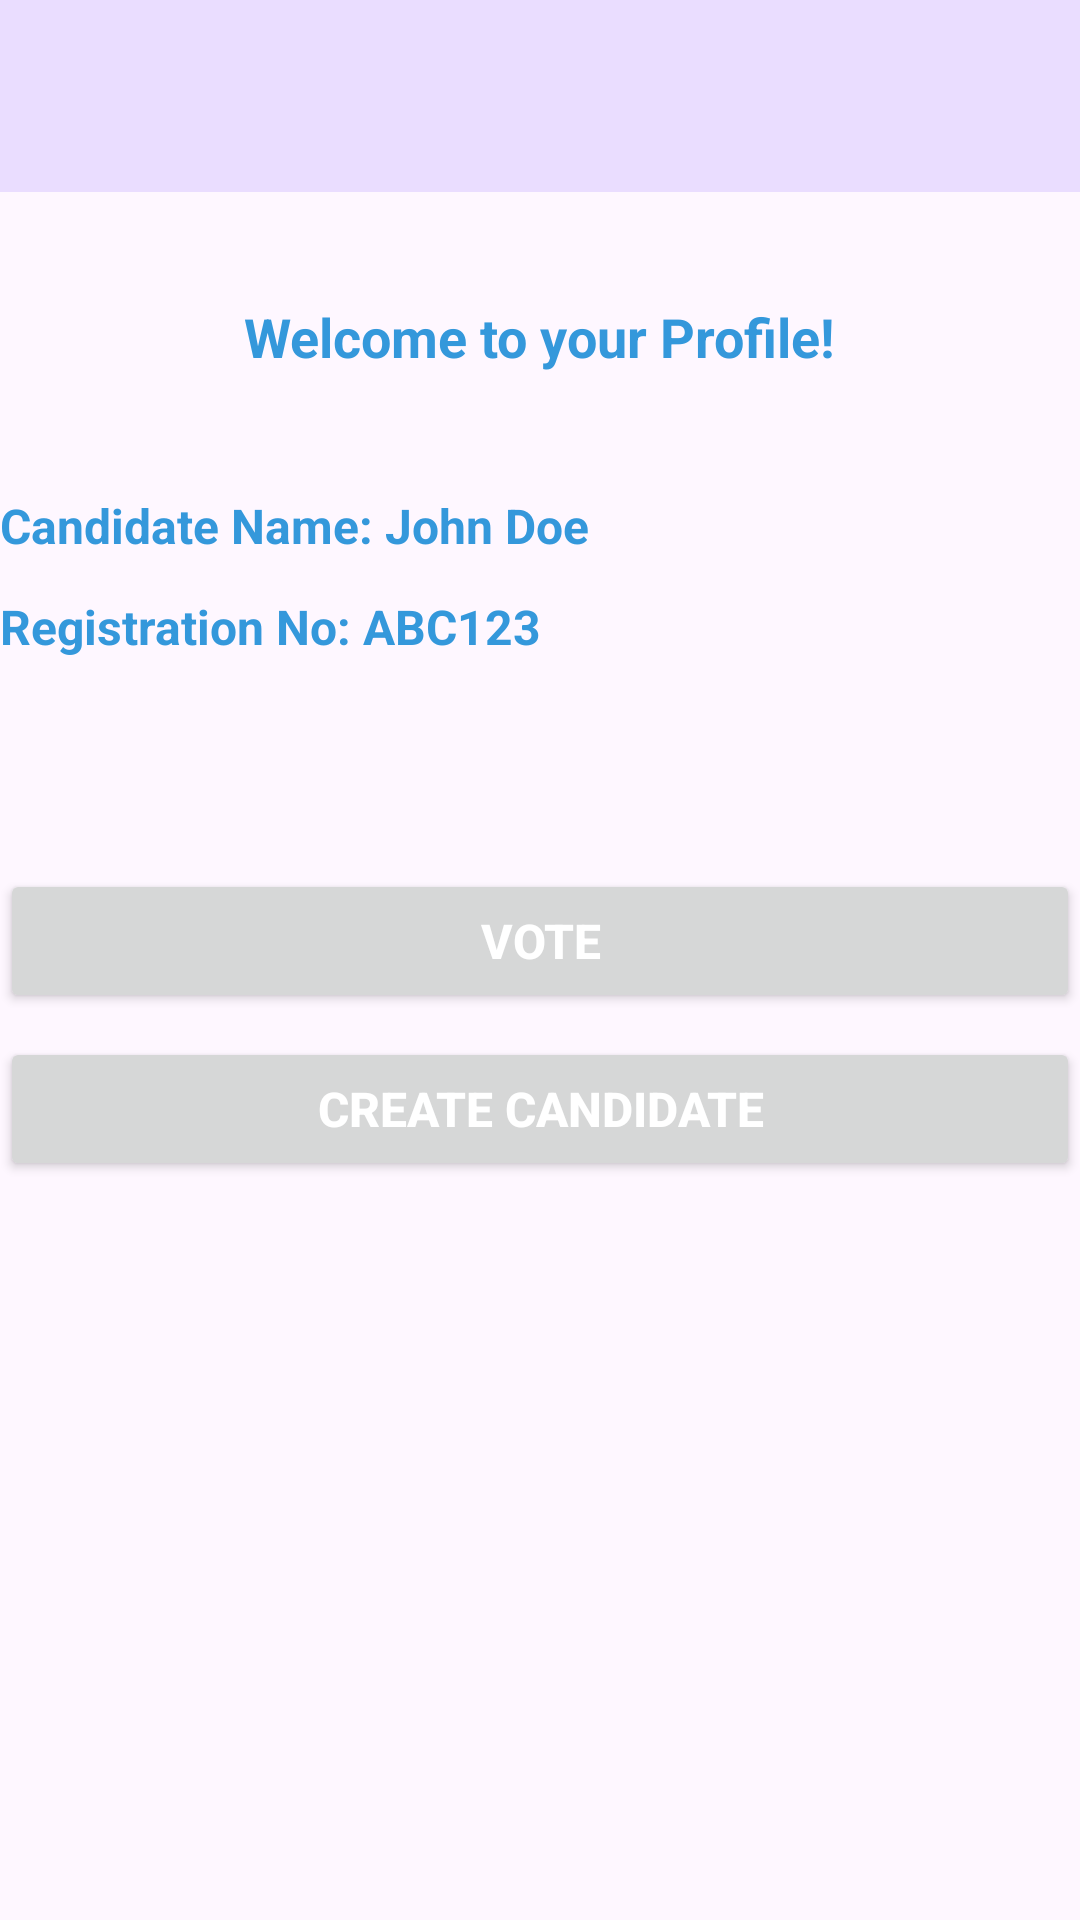

Reconstruct the res/layout file that produces this screen, plus the resources it refers to.
<!-- AndroidManifest.xml: application theme Theme.HappyVoting -->
<!-- res/layout/activity_profile.xml -->
<?xml version="1.0" encoding="utf-8"?>
<androidx.constraintlayout.widget.ConstraintLayout
    xmlns:android="http://schemas.android.com/apk/res/android"
    xmlns:app="http://schemas.android.com/apk/res-auto"
    xmlns:tools="http://schemas.android.com/tools"
    android:layout_width="match_parent"
    android:layout_height="match_parent"
    tools:context=".ProfileActivity">

    <androidx.appcompat.widget.Toolbar
        android:id="@+id/toolbar"
        android:layout_width="0dp"
        android:layout_height="?attr/actionBarSize"
        android:background="?attr/colorPrimaryContainer"
        app:layout_constraintTop_toTopOf="parent"
        app:layout_constraintStart_toStartOf="parent"
        app:layout_constraintEnd_toEndOf="parent" />

    <TextView
        android:id="@+id/textViewProfile"
        android:layout_width="wrap_content"
        android:layout_height="wrap_content"
        android:text="Welcome to your Profile!"
        android:textStyle="bold"
        android:textColor="#3498db"
        android:textSize="18sp"
        app:layout_constraintTop_toTopOf="parent"
        app:layout_constraintStart_toStartOf="parent"
        app:layout_constraintEnd_toEndOf="parent"
        android:layout_marginTop="100dp"
        android:layout_marginBottom="16dp" />

    <TextView
        android:id="@+id/textViewCandidateName"
        android:layout_width="0dp"
        android:layout_height="wrap_content"
        android:text="Candidate Name: John Doe"
        android:textStyle="bold"
        android:textColor="#3498db"
        android:textSize="16sp"
        app:layout_constraintTop_toBottomOf="@+id/textViewProfile"
        app:layout_constraintStart_toStartOf="parent"
        app:layout_constraintEnd_toEndOf="parent"
        android:layout_marginTop="40dp" />

    <TextView
        android:id="@+id/textViewRegistrationNo"
        android:layout_width="0dp"
        android:layout_height="wrap_content"
        android:text="Registration No: ABC123"
        android:textStyle="bold"
        android:textColor="#3498db"
        android:textSize="16sp"
        app:layout_constraintTop_toBottomOf="@+id/textViewCandidateName"
        app:layout_constraintStart_toStartOf="parent"
        app:layout_constraintEnd_toEndOf="parent"
        android:layout_marginTop="12dp" />

    <Button
        android:id="@+id/buttonVote"
        android:layout_width="0dp"
        android:layout_height="wrap_content"
        android:text="Vote"
        android:textStyle="bold"
        android:textColor="#FFFFFF"
        android:textSize="16sp"
        app:layout_constraintTop_toBottomOf="@+id/textViewRegistrationNo"
        app:layout_constraintStart_toStartOf="parent"
        app:layout_constraintEnd_toEndOf="parent"
        android:layout_marginTop="70dp"
        android:onClick="goToVotePage" />

    <Button
        android:id="@+id/buttonCreateCandidate"
        android:layout_width="0dp"
        android:layout_height="wrap_content"
        android:text="Create Candidate"
        android:textStyle="bold"
        android:textColor="#FFFFFF"
        android:textSize="16sp"
        app:layout_constraintTop_toBottomOf="@+id/buttonVote"
        app:layout_constraintStart_toStartOf="parent"
        app:layout_constraintEnd_toEndOf="parent"
        android:layout_marginTop="8dp"
        android:onClick="goToCreateCandidatePage" />

</androidx.constraintlayout.widget.ConstraintLayout>
<!-- resources referenced by this layout -->
<resources>
  <style name="Theme.HappyVoting" parent="Base.Theme.HappyVoting" />
  <style name="Base.Theme.HappyVoting" parent="Theme.Material3.DayNight.NoActionBar">
          
          
      </style>
</resources>
